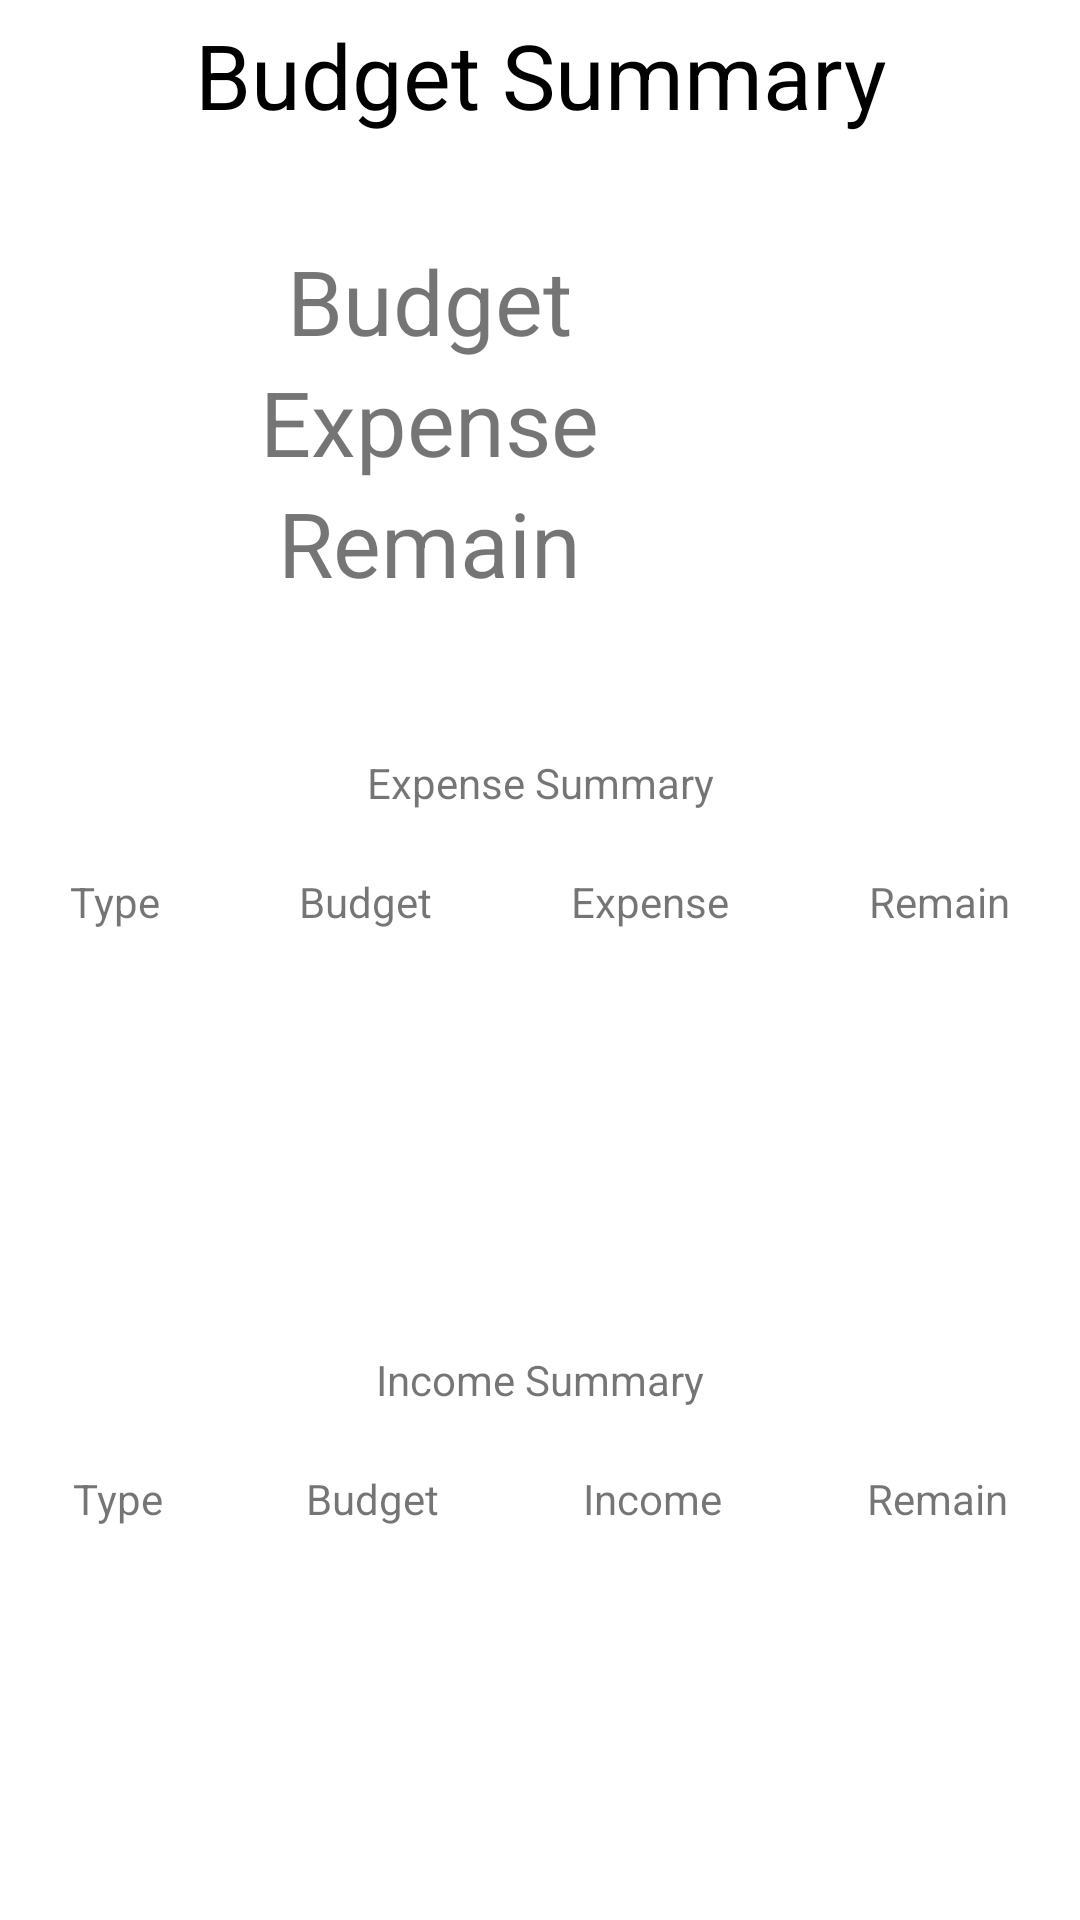

Write the Android layout XML for this screen, with the resource values it uses.
<!-- AndroidManifest.xml: application theme AppTheme -->
<!-- res/layout/activity_budget.xml -->
<?xml version="1.0" encoding="utf-8"?>
<RelativeLayout xmlns:android="http://schemas.android.com/apk/res/android"
    android:layout_width="match_parent" android:layout_height="match_parent">

    <TextView
        android:id="@+id/budget_title"
        android:layout_width="match_parent"
        android:layout_height="@dimen/general_title_height"
        android:gravity="center"
        android:text="@string/budget_title"
        android:textSize="@dimen/general_title_text_size"
        android:textColor="@color/main_view"
        android:layout_alignParentTop="true"/>

    <TableLayout
        android:layout_width="match_parent"
        android:layout_height="wrap_content"
        android:layout_marginHorizontal="@dimen/budget_horizontal_margin"
        android:layout_marginVertical="@dimen/budget_vertical_margin"
        android:layout_gravity="center"
        android:layout_below="@id/budget_title"
        android:id="@+id/budget_mainView">

        <TableRow>
            <TextView
                android:layout_width="match_parent"
                android:layout_height="wrap_content"

                android:text="@string/budget"
                android:gravity="center"
                android:textSize="@dimen/budget_table_textSize"
                android:layout_weight="1"
                />
            <TextView
                android:layout_width="match_parent"
                android:layout_height="wrap_content"
                android:layout_weight="1"
                android:textSize="@dimen/budget_table_textSize"
                android:gravity="center"
                android:id="@+id/budget_view"
                />

        </TableRow>
        <TableRow>
            <TextView
                android:layout_width="match_parent"
                android:layout_height="wrap_content"
                android:text="@string/expense"
                android:gravity="center"
                android:textSize="@dimen/budget_table_textSize"
                android:layout_weight="1"
                />
            <TextView
                android:layout_width="match_parent"
                android:layout_height="wrap_content"
                android:id="@+id/budget_expense_view"
                android:gravity="center"
                android:textSize="@dimen/budget_table_textSize"
                android:layout_weight="1"
                />
        </TableRow>
        <TableRow>
            <TextView
                android:layout_width="match_parent"
                android:layout_height="wrap_content"
                android:text="@string/remain"
                android:gravity="center"
                android:textSize="@dimen/budget_table_textSize"
                android:layout_weight="1"
                />
            <TextView
                android:layout_width="match_parent"
                android:layout_height="wrap_content"
                android:id="@+id/budget_remain_view"
                android:gravity="center"
                android:textSize="@dimen/budget_table_textSize"
                android:layout_weight="1"
                />
        </TableRow>
    </TableLayout>

    <TextView
        android:layout_width="match_parent"
        android:layout_height="@dimen/general_column_height"
        android:gravity="center"
        android:text="@string/expense_summary"
        android:layout_below="@id/budget_mainView"
        android:id="@+id/budget_expenseTextView" />

    <TableLayout
        android:layout_width="match_parent"
        android:layout_height="wrap_content"
        android:shrinkColumns="false"
        android:stretchColumns="false"
        android:weightSum="4"
        android:layout_below="@id/budget_expenseTextView"
        android:id="@+id/budget_expense_items">
        <TableRow>
            <TextView
                android:layout_width="match_parent"
                android:layout_height="match_parent"
                android:layout_weight="1"
                android:gravity="center"
                android:text="@string/type"/>
            <TextView
                android:layout_width="match_parent"
                android:layout_height="match_parent"
                android:layout_weight="1"
                android:gravity="center"
                android:text="@string/budget"/>
            <TextView
                android:layout_width="match_parent"
                android:layout_height="match_parent"
                android:layout_weight="1"
                android:gravity="center"
                android:text="@string/expense"/>
            <TextView
                android:layout_width="match_parent"
                android:layout_height="match_parent"
                android:layout_weight="1"
                android:gravity="center"
                android:text="@string/remain"/>
        </TableRow>
    </TableLayout>

    <ScrollView
        android:layout_width="match_parent"
        android:layout_height="@dimen/general_scroll_view"
        android:layout_below="@id/budget_expense_items"
        android:id="@+id/budget_expense_detailView">
        <TableLayout
            android:layout_width="match_parent"
            android:layout_height="wrap_content"
            android:weightSum="4"
            android:id="@+id/budget_expense_detail"/>
    </ScrollView>

    <TextView
        android:layout_width="match_parent"
        android:layout_height="@dimen/general_column_height"
        android:gravity="center"
        android:text="@string/income_summary"
        android:layout_below="@id/budget_expense_detailView"
        android:id="@+id/budget_incomeTextView"/>

    <TableLayout
        android:layout_width="match_parent"
        android:layout_height="wrap_content"
        android:shrinkColumns="false"
        android:stretchColumns="false"
        android:weightSum="4"
        android:layout_below="@id/budget_incomeTextView"
        android:id="@+id/budget_income_items">
        <TableRow>
            <TextView
                android:layout_width="match_parent"
                android:layout_height="match_parent"
                android:layout_weight="1"
                android:gravity="center"
                android:text="@string/type"/>
            <TextView
                android:layout_width="match_parent"
                android:layout_height="match_parent"
                android:layout_weight="1"
                android:gravity="center"
                android:text="@string/budget"/>
            <TextView
                android:layout_width="match_parent"
                android:layout_height="match_parent"
                android:layout_weight="1"
                android:gravity="center"
                android:text="@string/income"/>
            <TextView
                android:layout_width="match_parent"
                android:layout_height="match_parent"
                android:layout_weight="1"
                android:gravity="center"
                android:text="@string/remain"/>
        </TableRow>
    </TableLayout>

    <ScrollView
        android:layout_width="match_parent"
        android:layout_height="@dimen/general_scroll_view"
        android:layout_below="@id/budget_income_items"
        android:minHeight="@dimen/general_scroll_view"
        android:layout_alignParentBottom="true">
        <TableLayout
            android:layout_width="match_parent"
            android:layout_height="wrap_content"
            android:weightSum="4"
            android:id="@+id/budget_income_detail"/>
    </ScrollView>

</RelativeLayout>
<!-- resources referenced by this layout -->
<resources>
  <color name="main_view">#000000</color>
  <dimen name="budget_horizontal_margin">50dp</dimen>
  <dimen name="budget_table_textSize">30dp</dimen>
  <dimen name="budget_vertical_margin">30dp</dimen>
  <dimen name="general_column_height">60dp</dimen>
  <dimen name="general_scroll_view">120dp</dimen>
  <dimen name="general_title_height">50dp</dimen>
  <dimen name="general_title_text_size">30dp</dimen>
  <string name="budget">Budget</string>
  <string name="budget_title">Budget Summary</string>
  <string name="expense">Expense</string>
  <string name="expense_summary">Expense Summary</string>
  <string name="income">Income</string>
  <string name="income_summary">Income Summary</string>
  <string name="remain">Remain</string>
  <string name="type">Type</string>
</resources>
